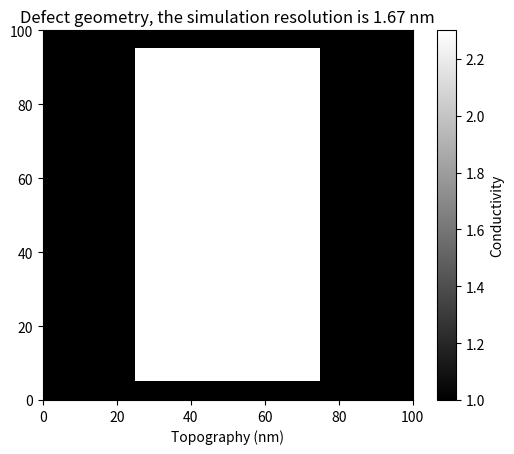

This figure's Python source: (Note: this script raises an exception after producing the figure.)
import numpy as np
import matplotlib.pyplot as plt
from statistics import mean

def spheredefine(x, z, a,S):
    """Function to define a sphere shape in 2D"""
    r = np.sqrt(x*x + z*z)
    if r <= a/2:
        shape = S
    else:
        shape = 1
    return shape

def Recdefine(x, z, len, wid,S):
    """Function to define a rectangular shape in 2D"""
    if ((-len)/2 <= x <= len/2) and ((-wid) / 2 <= z <= wid/2):
        shape = S
    else:
        shape = 1
    return shape

def Triangdefine(x, z, a1,x1,y1, S):
    """Function to define a triangular shape in 2D"""
    k = np.tan(a1*np.pi/180)
    if (- k * x - y1<= z <= k * x + y1) and (-y1/k <= x <= x1-y1/k):
        shape = S
    else:
        shape = 1
    return shape

def rhombus(x, z, a1,y1, S):
    """Function to define a triangular shape in 2D"""
    k = np.tan(a1*np.pi/180)
    if (- k * x - y1<= z <= k * x + y1) and (k * x - y1<= z <= - k * x + y1) :
        shape = S
    else:
        shape = 1
    return shape

def Triedgdefine(x, z, a1,x1,y1, S):
    """Function to define a triangular shape in 2D, edge first"""
    k = np.tan(a1*np.pi/180)
    if (k * x - y1<= z <= - k * x + y1) and (-x1 + y1/k <= x <= y1/k):
        shape = S
    else:
        shape = 1
    return shape

def Resistornetwork(N, L, rho, J0, S):
    """Function to calculate resistor network"""
    DV = rho * J0 * L
    Rnode = rho
    sigma = 1 / Rnode
    N2 = N * N
    G = np.zeros((N2,N2))
    I = np.zeros((N2,1))

    # i = 1, j = 1 - top left node
    k = 0
    I[k] = DV * sigma
    G[k, k] = 3 * sigma
    G[k, k+1] = -sigma
    G[k, k+N] = -sigma
    # i = 1, j = Nx - top right node
    k = N-1
    G[k, k] = 3 * sigma
    G[k, k-1] = -sigma
    G[k, k+N] = -sigma
    # i = Ny, j = Nx - bottom right node
    k = N2-1
    G[k, k] = 3 * sigma
    G[k, k-1] = -sigma
    G[k, k-N] = -sigma
    # i = Ny, j = 1 - bottom left node
    k = (N - 1) * N
    I[k] = DV * sigma
    G[k, k] = 3 * sigma
    G[k, k + 1] = -sigma
    G[k, k - N] = -sigma

    # Left boundary(without corners)
    for i in range(1, N-1):
        k = i * N
        I[k] = DV * sigma
        G[k, k] = 4 * sigma
        G[k, k + 1] = -sigma
        G[k, k - N] = -sigma
        G[k, k + N] = -sigma

    # Right boundary(without corners)
    for i in range(1, N-1):
        k =i * N + N -1
        G[k, k] = 4 * sigma
        G[k, k - 1] = -sigma
        G[k, k - N] = -sigma
        G[k, k + N] = -sigma

    # Top boundary(without corners)
    for j in range(1, N-1):
        k = j
        G[k, k] = 3 * sigma
        G[k, k - 1] = -sigma
        G[k, k + 1] = -sigma
        G[k, k + N] = -sigma

     # Bottom boundary(without corners)
    for j in range(1, N - 1):
        k = (N - 1) * N + j
        G[k, k] = 3 * sigma
        G[k, k - 1] = -sigma
        G[k, k + 1] = -sigma
        G[k, k - N] = -sigma

    # All inner points
    # if node(i, j) has S=0, take resitor to be infinity between nodes
    for i in range(1, N - 1):
        for j in range(1, N - 1):
            k = i * N + j
            ss = S[i, j + 1] + S[i, j - 1] + S[i + 1, j] + S[i - 1, j]
            G[k, k] = ss * sigma
            G[k, k + 1] = -sigma * S[i, j + 1]
            G[k, k - 1] = -sigma * S[i, j - 1]
            G[k, k + N] = -sigma * S[i + 1, j]
            G[k, k - N] = -sigma * S[i - 1, j]

    iG = np.linalg.pinv(G)
    Vvec = np.dot(iG, I)

    # sort vector Vvec into Ny x Nx array = V
    for i in range(0, N):
        k = i * N
        for j in range(0, N):
            V[i, j] = Vvec[k + j]
    Vnode = DV / (N +1)
    for i in range(0, N):
        for j in range(0,N):
            fV[i, j] = V[i, j] - (DV-j * Vnode)

    return fV, V

def customPlot(x: object, y: object, labelx: object, labely: object, title: object, args: object, filename: object) -> object:
    """Plot an array x, y"""
    plt.figure()
    plt.plot(x, y, *args)
    plt.title(title)
    plt.xlabel(labelx)
    plt.ylabel(labely)
    plt.savefig(filename)
    plt.show()

def customImPlot(x, labelx, labelc, title, color,L,filename):
        """Plot a image"""
        plt.imshow(x,cmap=color,extent=[0,L,0,L])
        plt.title(title)
        plt.xlabel(labelx)
        plt.colorbar(label=labelc)
        plt.savefig(filename)
        plt.show()


#parameters 2D
J0 = -2 #A/m - current density
rho = 677 #Ohm - sheet resistnace

#hole shape 2D
D = 10e-9 #m - hole diameter
length = 50e-9 #m - hole dimension along current direction
width = 90e-9#m - hole dimension perpendicular to current direction
a1 = 22.5   #degree- half of the triangle
x1 = 20e-9 #m - edge of one triangle
y1 = 5e-9#m - plotting window vertial shift
S = 2.3
# 0 means infinite resistance at this node
# 0 < S < 1 higher resistance than background
# S > 1  lower  resistance  than background

#create mesh
L =100e-9 #m - plotting window width and height is L
N = 60 #no of pixels
dL = L/N
V = np.zeros((N,N))
fV = np.zeros((N,N))
shape = np.zeros((N,N))
X = np.linspace(-L/2, L/2, N)
Z = X

# define the shape of resistor network
itx = np.nditer(X, order='C', flags=['f_index'])
for x in itx:
    itz = np.nditer(Z, order='C', flags=['f_index'])
    for z in itz:
       # shape[itz.index, itx.index] = spheredefine(x, z, D, S)
         shape[itz.index, itx.index] = Recdefine(x, z, length, width, S)
        # shape[itz.index, itx.index] = rhombus(x, z, a1, y1, S)
        # shape[itz.index, itx.index] = Triangdefine(x, z, a1, x1, y1, S)
        # shape[itz.index, itx.index] = Triedgdefine(x, z, a1, x1, y1, S)


path = 'Z:/intermag/projects/STM_lab/Tools/RHK Tesla SPM/Data - analyzed/SiC Li intercalated graphene/resistor network simulation/'
filename = path+'Defect geometry.png'
customImPlot(shape, 'Topography (nm)', 'Conductivity' ,'Defect geometry, '+'the simulation resolution is '+ '{:.2f} '.format(dL*1000000000) + 'nm', 'gray',L*1000000000,filename)
fV, V = Resistornetwork(N, L, rho, J0, shape)
filename = path+'ECP map.png'
customImPlot(V*1000000, 'Topography (nm)', 'ECP ($\mu$V)' ,'ECP map', 'cool',L*1000000000,filename)
filename = path+'Flattened map.png'
customImPlot(fV*1000000, 'Topography (nm)', 'ECP ($\mu$V)' ,'Flattened ECP map', 'cool',L*1000000000,filename)
filename = path+'ECP profile (Length' +'{:.0f} '.format(length*1000000000)+ 'nm, width '+'{:.0f} '.format(width*1000000000) +'nm).png'
customPlot(X*1000000000, V[int(N/2)-1]*1000000, 'profile (nm)', 'ECP ($\mu$V)', 'ECP profile','-',filename)
filename = path+'Flattened ECP profile (Length' +'{:.0f} '.format(length*1000000000)+ 'nm, width '+'{:.0f} '.format(width*1000000000) +'nm).png'
labelp = 'Dipole strength is '+ '{:.2f} '.format(max(fV[int(N/2)-1]*1000000-mean(fV[int(N/2)-1]*1000000)))+' $\mu V$'
customPlot(X*1000000000, fV[int(N/2)-1]*1000000-mean(fV[int(N/2)-1]*1000000), 'profile (nm)', 'ECP ($\mu$V)', 'Flattened ECP profile, '+labelp,'-',filename)
np.savetxt(path+"V.txt", np.c_[X*1000000000, V[int(N/2)-1]*1000000])
np.savetxt(path+"fV.txt", np.c_[X*1000000000, fV[int(N/2)-1]*1000000-mean(fV[int(N/2)-1]*1000000)])
